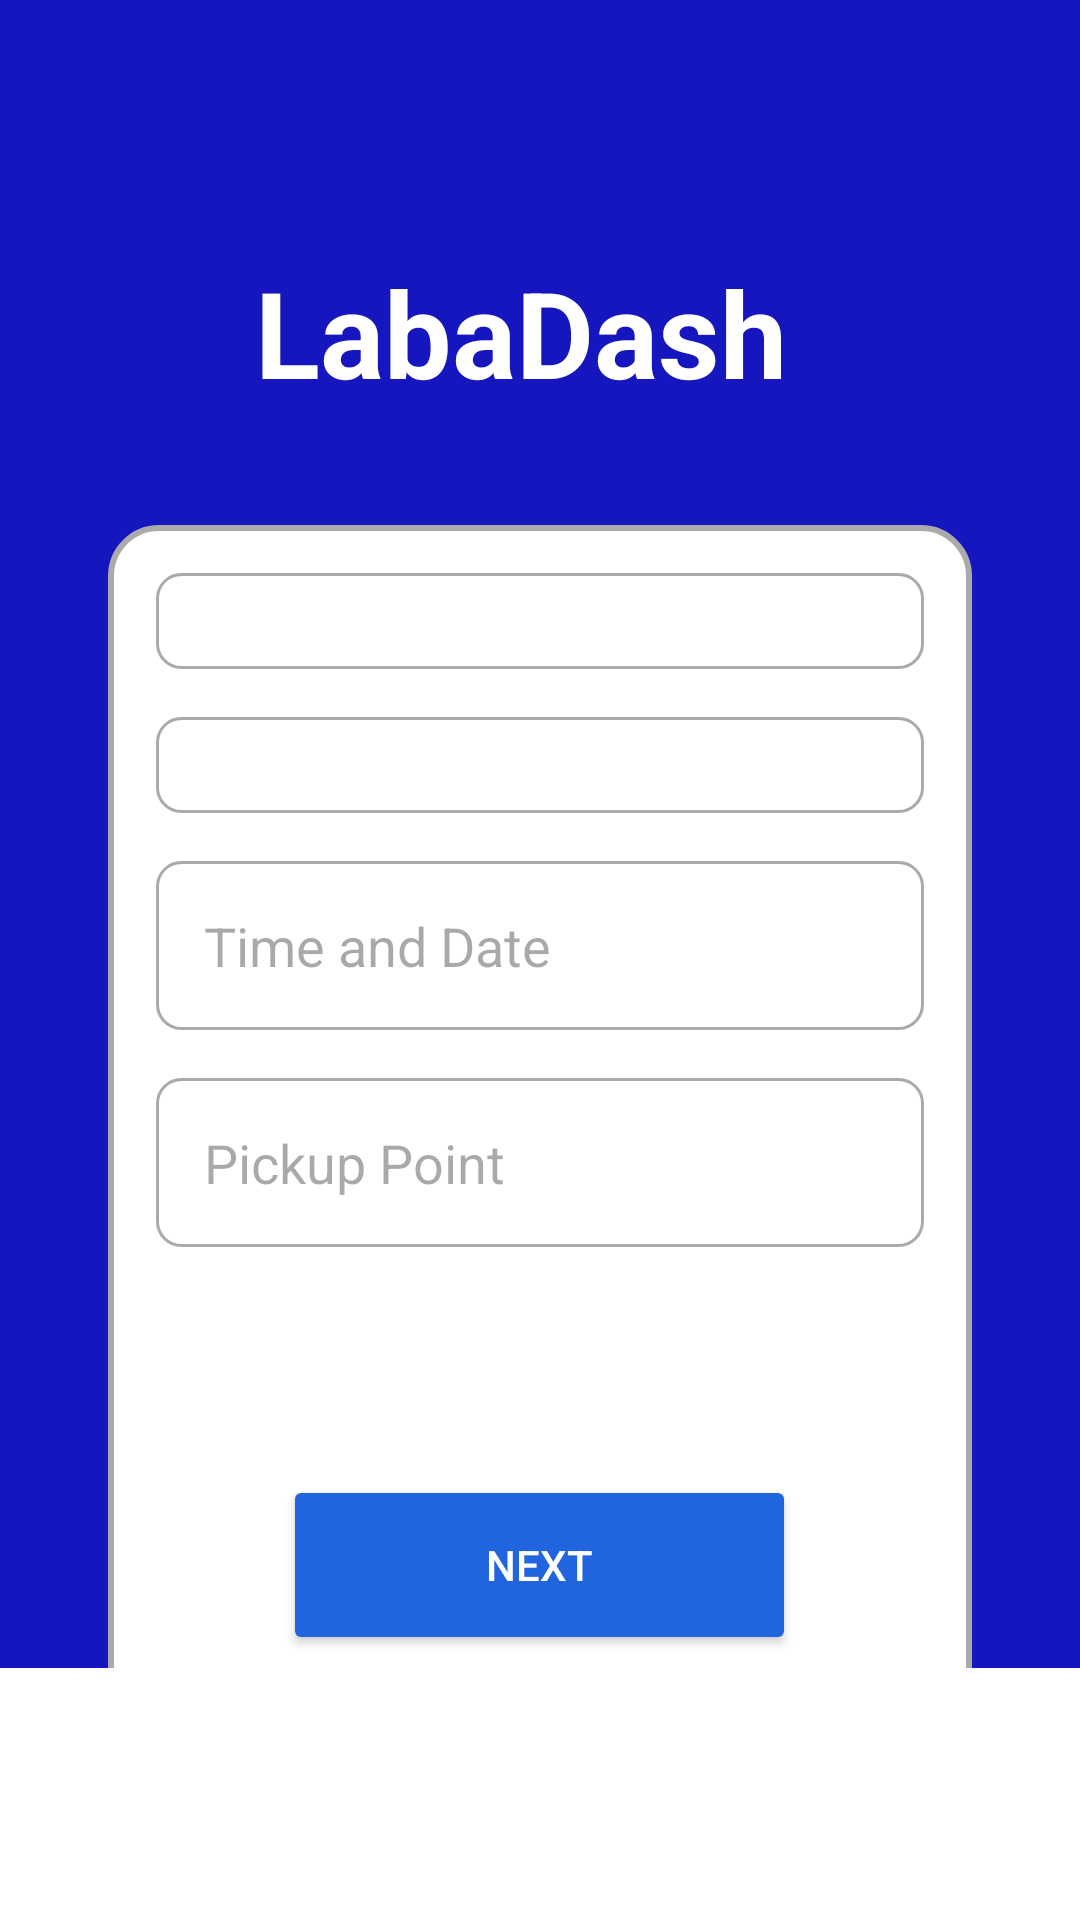

Android layout source for this screen:
<!-- AndroidManifest.xml: application theme Theme.Labadash_application -->
<!-- res/layout/order_page_screen.xml -->
<?xml version="1.0" encoding="utf-8"?>
<androidx.constraintlayout.widget.ConstraintLayout
    xmlns:android="http://schemas.android.com/apk/res/android"
    xmlns:app="http://schemas.android.com/apk/res-auto"
    xmlns:tools="http://schemas.android.com/tools"
    android:layout_width="match_parent"
    android:layout_height="match_parent"
    android:background="@color/background">

    <TextView
        android:id="@+id/labadash_title"
        android:layout_width="190dp"
        android:layout_height="75dp"
        android:layout_gravity="center"
        android:layout_marginTop="84dp"
        android:text="LabaDash"
        android:textColor="@android:color/white"
        android:textSize="40sp"
        android:textStyle="bold"
        app:layout_constraintEnd_toEndOf="parent"
        app:layout_constraintStart_toStartOf="parent"
        app:layout_constraintTop_toTopOf="parent" />

    <LinearLayout
        android:id="@+id/dropdown_container"
        android:layout_width="288dp"
        android:layout_height="462dp"
        android:layout_marginStart="16dp"
        android:layout_marginTop="16dp"
        android:layout_marginEnd="16dp"
        android:background="@drawable/rounded_background"
        android:orientation="vertical"
        android:padding="16dp"
        app:layout_constraintEnd_toEndOf="parent"
        app:layout_constraintStart_toStartOf="parent"
        app:layout_constraintTop_toBottomOf="@+id/labadash_title">

        <Spinner
            android:id="@+id/service_type_spinner"
            android:layout_width="match_parent"
            android:layout_height="wrap_content"
            android:layout_marginBottom="16dp"
            android:background="@drawable/dropdown_background"
            android:padding="16dp"
            android:prompt="@string/service_type_prompt"/>

        <Spinner
            android:id="@+id/laundry_preferences_spinner"
            android:layout_width="match_parent"
            android:layout_height="wrap_content"
            android:layout_marginBottom="16dp"
            android:background="@drawable/dropdown_background"
            android:padding="16dp"
            android:prompt="@string/laundry_preferences_prompt" />

        <EditText
            android:id="@+id/time_date_spinner"
            android:layout_width="match_parent"
            android:layout_height="wrap_content"
            android:layout_marginBottom="16dp"
            android:hint="Time and Date"
            android:background="@drawable/dropdown_background"
            android:padding="16dp"
            android:prompt="@string/time_date_prompt" />

        <EditText
            android:id="@+id/pickup_delivery_spinner"
            android:layout_width="match_parent"
            android:layout_height="wrap_content"
            android:layout_marginBottom="16dp"
            android:hint="Pickup Point"
            android:background="@drawable/dropdown_background"
            android:padding="16dp" />


        <Button
            android:id="@+id/next_button"
            android:layout_width="171dp"
            android:layout_height="60dp"
            android:layout_gravity="center"
            android:layout_marginStart="16dp"
            android:layout_marginTop="60dp"
            android:layout_marginEnd="16dp"
            android:backgroundTint="@color/button_blue"
            android:text="Next"
            android:textColor="@android:color/white"
            app:layout_constraintEnd_toEndOf="parent"
            app:layout_constraintStart_toStartOf="parent"
            app:layout_constraintTop_toBottomOf="@+id/previous_element_id" />

    </LinearLayout>

    <LinearLayout
        android:id="@+id/bottom_nav"
        android:layout_width="426dp"
        android:layout_height="84dp"
        android:background="#FFFFFF"
        android:gravity="center"
        android:orientation="horizontal"
        android:padding="8dp"
        app:layout_constraintBottom_toBottomOf="parent"
        app:layout_constraintEnd_toEndOf="parent"
        app:layout_constraintStart_toStartOf="parent">

        <ImageView
            android:id="@+id/home_button"
            android:layout_width="112dp"
            android:layout_height="62dp"
            android:padding="8dp"
            android:src="@drawable/ic_home" />

        <ImageView
            android:id="@+id/map_button"
            android:layout_width="112dp"
            android:layout_height="62dp"
            android:padding="8dp"
            android:src="@drawable/ic_map" />

    </LinearLayout>

</androidx.constraintlayout.widget.ConstraintLayout>
<!-- resources referenced by this layout -->
<resources>
  <color name="background">#1616BF</color>
  <color name="button_blue">#2065DE</color>
  <!-- drawable dropdown_background (drawable) -->
  <?xml version="1.0" encoding="utf-8"?>
  <shape xmlns:android="http://schemas.android.com/apk/res/android">
      <solid android:color="@android:color/white" /> 
      <corners android:radius="8dp" /> 
      <stroke
          android:width="1dp"
          android:color="@android:color/darker_gray" /> 
  </shape>
  <!-- drawable rounded_background (drawable) -->
  <?xml version="1.0" encoding="utf-8"?>
  <shape xmlns:android="http://schemas.android.com/apk/res/android">
      <solid android:color="@android:color/white" /> 
      <corners android:radius="16dp" /> 
      <stroke
          android:width="2dp"
          android:color="@android:color/darker_gray" /> 
  </shape>
  <string name="laundry_preferences_prompt">Laundry preferences</string>
  <string name="service_type_prompt">Choose services type</string>
  <string name="time_date_prompt">Choose time and date</string>
  <style name="Theme.Labadash_application" parent="Base.Theme.Labadash_application" />
  <style name="Base.Theme.Labadash_application" parent="Theme.Material3.DayNight.NoActionBar">
          <item name="android:windowIsTranslucent">true</item>
          
      </style>
</resources>
